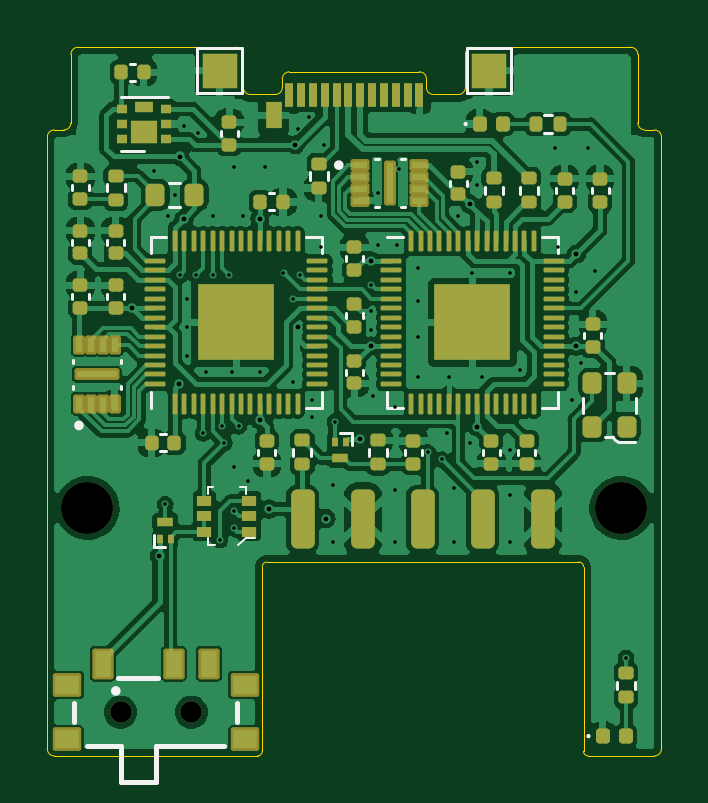
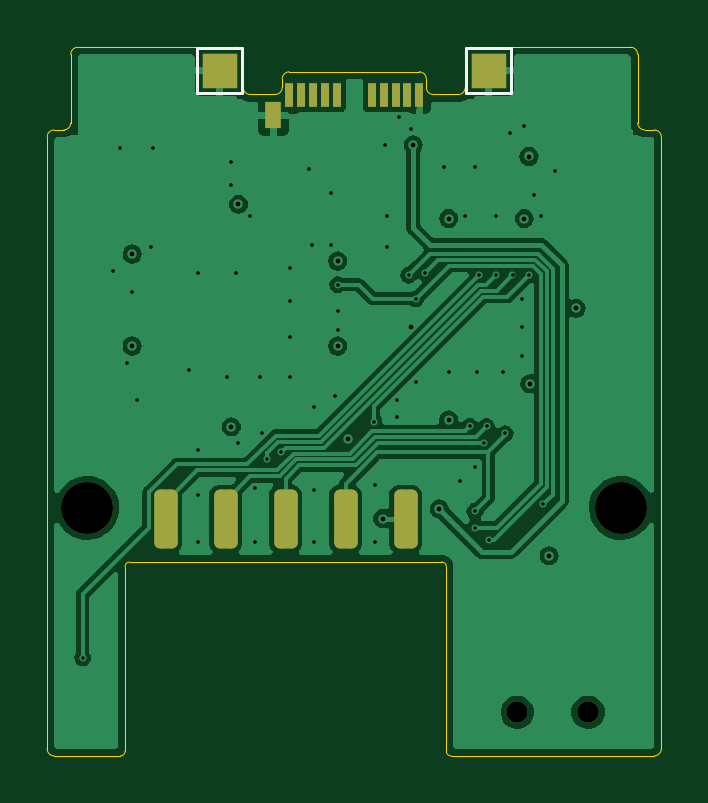
Circuit board: 13 layer files. Board 26.0 x 30.0 mm.
- bottom_copper: Expansion_Card_Retrofit-B_Cu.gbr (66201 bytes)
- bottom_mask: Expansion_Card_Retrofit-B_Mask.gbr (1951 bytes)
- paste: Expansion_Card_Retrofit-B_Paste.gbr (1624 bytes)
- bottom_silk: Expansion_Card_Retrofit-B_Silkscreen.gbr (919 bytes)
- outline: Expansion_Card_Retrofit-Edge_Cuts.gbr (3126 bytes)
- top_copper: Expansion_Card_Retrofit-F_Cu.gbr (191733 bytes)
- top_mask: Expansion_Card_Retrofit-F_Mask.gbr (10942 bytes)
- paste: Expansion_Card_Retrofit-F_Paste.gbr (15269 bytes)
- top_silk: Expansion_Card_Retrofit-F_Silkscreen.gbr (7409 bytes)
- inner_copper: Expansion_Card_Retrofit-In1_Cu.gbr (57063 bytes)
- inner_copper: Expansion_Card_Retrofit-In2_Cu.gbr (105644 bytes)
- drill: Expansion_Card_Retrofit-NPTH.drl (470 bytes)
- drill: Expansion_Card_Retrofit-PTH.drl (1985 bytes)

=== bottom_copper: Expansion_Card_Retrofit-B_Cu.gbr (66201 bytes, source omitted) ===
=== bottom_mask: Expansion_Card_Retrofit-B_Mask.gbr (1951 bytes, source withheld) ===
=== paste: Expansion_Card_Retrofit-B_Paste.gbr (1624 bytes, source withheld) ===
=== bottom_silk: Expansion_Card_Retrofit-B_Silkscreen.gbr ===
%TF.GenerationSoftware,KiCad,Pcbnew,7.0.8*%
%TF.CreationDate,2024-04-10T13:39:31+02:00*%
%TF.ProjectId,Expansion_Card_Retrofit,45787061-6e73-4696-9f6e-5f436172645f,X1*%
%TF.SameCoordinates,Original*%
%TF.FileFunction,Legend,Bot*%
%TF.FilePolarity,Positive*%
%FSLAX46Y46*%
G04 Gerber Fmt 4.6, Leading zero omitted, Abs format (unit mm)*
G04 Created by KiCad (PCBNEW 7.0.8) date 2024-04-10 13:39:31*
%MOMM*%
%LPD*%
G01*
G04 APERTURE LIST*
%ADD10C,0.120000*%
G04 APERTURE END LIST*
D10*
%TO.C,TP2*%
X135550000Y-87000000D02*
X135550000Y-85100000D01*
X135550000Y-85100000D02*
X133650000Y-85100000D01*
X133650000Y-87000000D02*
X135550000Y-87000000D01*
X133650000Y-85100000D02*
X133650000Y-87000000D01*
%TO.C,TP4*%
X146950000Y-87000000D02*
X146950000Y-85100000D01*
X146950000Y-85100000D02*
X145050000Y-85100000D01*
X145050000Y-87000000D02*
X146950000Y-87000000D01*
X145050000Y-85100000D02*
X145050000Y-87000000D01*
%TD*%
M02*

=== outline: Expansion_Card_Retrofit-Edge_Cuts.gbr ===
%TF.GenerationSoftware,KiCad,Pcbnew,7.0.8*%
%TF.CreationDate,2024-04-10T13:39:32+02:00*%
%TF.ProjectId,Expansion_Card_Retrofit,45787061-6e73-4696-9f6e-5f436172645f,X1*%
%TF.SameCoordinates,Original*%
%TF.FileFunction,Profile,NP*%
%FSLAX46Y46*%
G04 Gerber Fmt 4.6, Leading zero omitted, Abs format (unit mm)*
G04 Created by KiCad (PCBNEW 7.0.8) date 2024-04-10 13:39:32*
%MOMM*%
%LPD*%
G01*
G04 APERTURE LIST*
%TA.AperFunction,Profile*%
%ADD10C,0.050000*%
%TD*%
G04 APERTURE END LIST*
D10*
X150000000Y-114850000D02*
G75*
G03*
X150200000Y-115050000I200000J0D01*
G01*
X145300000Y-85050000D02*
X152000000Y-85050000D01*
X136400000Y-114850000D02*
X136400000Y-107050000D01*
X128300000Y-88250000D02*
X128300000Y-85350000D01*
X135600000Y-86750000D02*
X135600000Y-85350000D01*
X153000000Y-115050000D02*
G75*
G03*
X153300000Y-114750000I0J300000D01*
G01*
X135600000Y-86750000D02*
G75*
G03*
X135900000Y-87050000I300000J0D01*
G01*
X127300000Y-88850000D02*
X127300000Y-114750000D01*
X128600000Y-85050000D02*
G75*
G03*
X128300000Y-85350000I0J-300000D01*
G01*
X153300000Y-88850000D02*
G75*
G03*
X153000000Y-88550000I-300000J0D01*
G01*
X127300000Y-114750000D02*
G75*
G03*
X127600000Y-115050000I300000J0D01*
G01*
X152300000Y-88250000D02*
X152300000Y-85350000D01*
X145300000Y-85050000D02*
G75*
G03*
X145000000Y-85350000I0J-300000D01*
G01*
X150000000Y-107050000D02*
X150000000Y-114850000D01*
X136200000Y-115050000D02*
G75*
G03*
X136400000Y-114850000I0J200000D01*
G01*
X149999979Y-107041421D02*
G75*
G03*
X149800000Y-106841421I-199979J21D01*
G01*
X152600000Y-88550000D02*
X153000000Y-88550000D01*
X136600000Y-106841400D02*
G75*
G03*
X136400000Y-107041421I0J-200000D01*
G01*
X144700000Y-87050000D02*
G75*
G03*
X145000000Y-86750000I0J300000D01*
G01*
X150200000Y-115050000D02*
X153000000Y-115050000D01*
X136600000Y-106841421D02*
X149800000Y-106841421D01*
X135300000Y-85050000D02*
X128600000Y-85050000D01*
X127600000Y-115050000D02*
X136200000Y-115050000D01*
X145000000Y-86750000D02*
X145000000Y-85350000D01*
X127600000Y-88550000D02*
G75*
G03*
X127300000Y-88850000I0J-300000D01*
G01*
X153300000Y-88850000D02*
X153300000Y-114750000D01*
X144600000Y-87050000D02*
X144700000Y-87050000D01*
X152300000Y-88250000D02*
G75*
G03*
X152600000Y-88550000I300000J0D01*
G01*
X135600000Y-85350000D02*
G75*
G03*
X135300000Y-85050000I-300000J0D01*
G01*
X127600000Y-88550000D02*
X128000000Y-88550000D01*
X135900000Y-87050000D02*
X136000000Y-87050000D01*
X152300000Y-85350000D02*
G75*
G03*
X152000000Y-85050000I-300000J0D01*
G01*
X128000000Y-88550000D02*
G75*
G03*
X128300000Y-88250000I0J300000D01*
G01*
%TO.C,P1*%
X136950000Y-87050000D02*
X136000000Y-87050000D01*
X137250000Y-86390000D02*
X137250000Y-86750000D01*
X137550000Y-86090000D02*
X143050000Y-86090000D01*
X143350000Y-86390000D02*
X143350000Y-86750000D01*
X143650000Y-87050000D02*
X144600000Y-87050000D01*
X137550000Y-86090000D02*
G75*
G03*
X137250000Y-86390000I0J-300000D01*
G01*
X136950000Y-87050000D02*
G75*
G03*
X137250000Y-86750000I0J300000D01*
G01*
X143350000Y-86390000D02*
G75*
G03*
X143050000Y-86090000I-300000J0D01*
G01*
X143350000Y-86750000D02*
G75*
G03*
X143650000Y-87050000I300000J0D01*
G01*
%TD*%
M02*

=== top_copper: Expansion_Card_Retrofit-F_Cu.gbr (191733 bytes, source omitted) ===
=== top_mask: Expansion_Card_Retrofit-F_Mask.gbr (10942 bytes, source omitted) ===
=== paste: Expansion_Card_Retrofit-F_Paste.gbr (15269 bytes, source omitted) ===
=== top_silk: Expansion_Card_Retrofit-F_Silkscreen.gbr (7409 bytes, source omitted) ===
=== inner_copper: Expansion_Card_Retrofit-In1_Cu.gbr (57063 bytes, source omitted) ===
=== inner_copper: Expansion_Card_Retrofit-In2_Cu.gbr (105644 bytes, source omitted) ===
=== drill: Expansion_Card_Retrofit-NPTH.drl ===
M48
; DRILL file {KiCad 7.0.8} date 2024 April 10, Wednesday 13:39:45
; FORMAT={-:-/ absolute / inch / decimal}
; #@! TF.CreationDate,2024-04-10T13:39:45+02:00
; #@! TF.GenerationSoftware,Kicad,Pcbnew,7.0.8
; #@! TF.FileFunction,NonPlated,1,4,NPTH
FMAT,2
INCH
; #@! TA.AperFunction,NonPlated,NPTH,ComponentDrill
T1C0.0354
; #@! TA.AperFunction,NonPlated,NPTH,ComponentDrill
T2C0.0866
%
G90
G05
T1
X5.1339Y-4.4567
X5.252Y-4.4567
T2
X5.0787Y-4.1161
X5.9685Y-4.1161
T0
M30

=== drill: Expansion_Card_Retrofit-PTH.drl ===
M48
; DRILL file {KiCad 7.0.8} date 2024 April 10, Wednesday 13:39:45
; FORMAT={-:-/ absolute / inch / decimal}
; #@! TF.CreationDate,2024-04-10T13:39:45+02:00
; #@! TF.GenerationSoftware,Kicad,Pcbnew,7.0.8
; #@! TF.FileFunction,Plated,1,4,PTH
FMAT,2
INCH
; #@! TA.AperFunction,Plated,PTH,ViaDrill
T1C0.0059
; #@! TA.AperFunction,Plated,PTH,ViaDrill
T2C0.0079
%
G90
G05
T1
X5.189Y-3.5551
X5.2087Y-4.1102
X5.2126Y-3.6299
X5.2244Y-3.5945
X5.2329Y-3.7283
X5.2402Y-3.4803
X5.2441Y-3.7677
X5.2441Y-3.815
X5.2441Y-3.8622
X5.2598Y-3.7283
X5.2638Y-3.4921
X5.2717Y-3.9921
X5.2756Y-3.8898
X5.2874Y-3.6299
X5.2876Y-3.7283
X5.2992Y-4.1693
X5.3031Y-3.9803
X5.3071Y-4.0079
X5.315Y-3.7283
X5.3189Y-3.8898
X5.3228Y-3.5472
X5.3228Y-4.0472
X5.3228Y-4.122
X5.3228Y-4.1496
X5.3307Y-3.9803
X5.3386Y-3.6299
X5.3465Y-4.0709
X5.3661Y-3.8898
X5.374Y-3.5472
X5.4055Y-3.7244
X5.4213Y-3.7677
X5.4213Y-3.9055
X5.4291Y-3.4843
X5.4331Y-3.7283
X5.4488Y-3.4646
X5.4528Y-3.937
X5.4528Y-3.9646
X5.4685Y-3.6299
X5.4685Y-3.6811
X5.4724Y-3.5118
X5.4882Y-4.0787
X5.4882Y-4.1732
X5.4911Y-3.9724
X5.5512Y-3.7441
X5.5512Y-3.7874
X5.5512Y-3.8189
X5.5551Y-3.9291
X5.563Y-3.5906
X5.563Y-3.6772
X5.5906Y-3.9488
X5.5906Y-4.0866
X5.5906Y-4.1732
X5.5945Y-3.6772
X5.5984Y-3.5512
X5.6299Y-3.7165
X5.6299Y-3.7717
X5.6299Y-3.8307
X5.6299Y-3.8976
X5.6457Y-4.0236
X5.6693Y-4.0354
X5.6772Y-3.9921
X5.6811Y-3.8976
X5.689Y-4.0827
X5.689Y-4.1732
X5.6969Y-3.6299
X5.7165Y-4.0079
X5.7205Y-3.7244
X5.7283Y-3.5394
X5.7283Y-3.5787
X5.7362Y-3.8976
X5.7835Y-3.7244
X5.7835Y-4.0197
X5.7835Y-4.0945
X5.7835Y-4.1732
X5.7992Y-3.8858
X5.8583Y-3.5157
X5.8622Y-3.6811
X5.8858Y-3.937
X5.8937Y-3.7559
X5.9016Y-3.874
X5.9134Y-3.5157
X5.9252Y-3.7205
X5.9764Y-4.3661
T2
X5.1535Y-3.7835
X5.1988Y-4.1959
X5.2313Y-3.9094
X5.2323Y-3.5305
X5.2402Y-3.6339
X5.3661Y-3.6339
X5.3661Y-3.9695
X5.3819Y-4.1181
X5.4252Y-3.511
X5.4291Y-3.815
X5.4764Y-4.1339
X5.5336Y-4.0012
X5.5512Y-3.7047
X5.5512Y-3.8465
X5.7165Y-3.6102
X5.7283Y-3.9811
X5.8937Y-3.6929
X5.8937Y-3.8465
T0
M30

